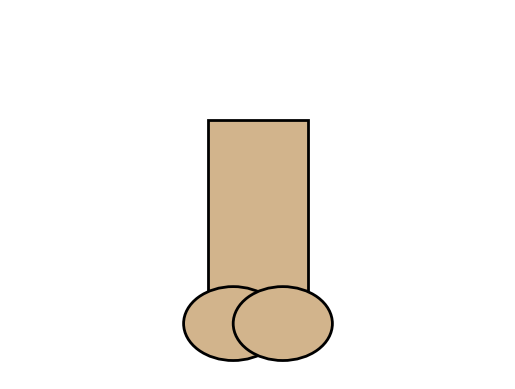

The matplotlib source for this figure:
import matplotlib.pyplot as plt
import matplotlib.patches as patches

# Crea una nuova figura e assi
fig, ax = plt.subplots()

# Disegna la parte centrale con un rettangolo
rect = patches.Rectangle((0.4, 0.2), 0.2, 0.5, linewidth=2, edgecolor='black', facecolor='tan')
ax.add_patch(rect)

# Disegna i due cerchi come "basi"
circle1 = patches.Circle((0.45, 0.15), 0.1, linewidth=2, edgecolor='black', facecolor='tan')
circle2 = patches.Circle((0.55, 0.15), 0.1, linewidth=2, edgecolor='black', facecolor='tan')
ax.add_patch(circle1)
ax.add_patch(circle2)

# Imposta i limiti dell'asse e rimuovi i tick
ax.set_xlim(0, 1)
ax.set_ylim(0, 1)
ax.axis('off')  # Rimuovi gli assi per un aspetto più pulito

plt.show()
